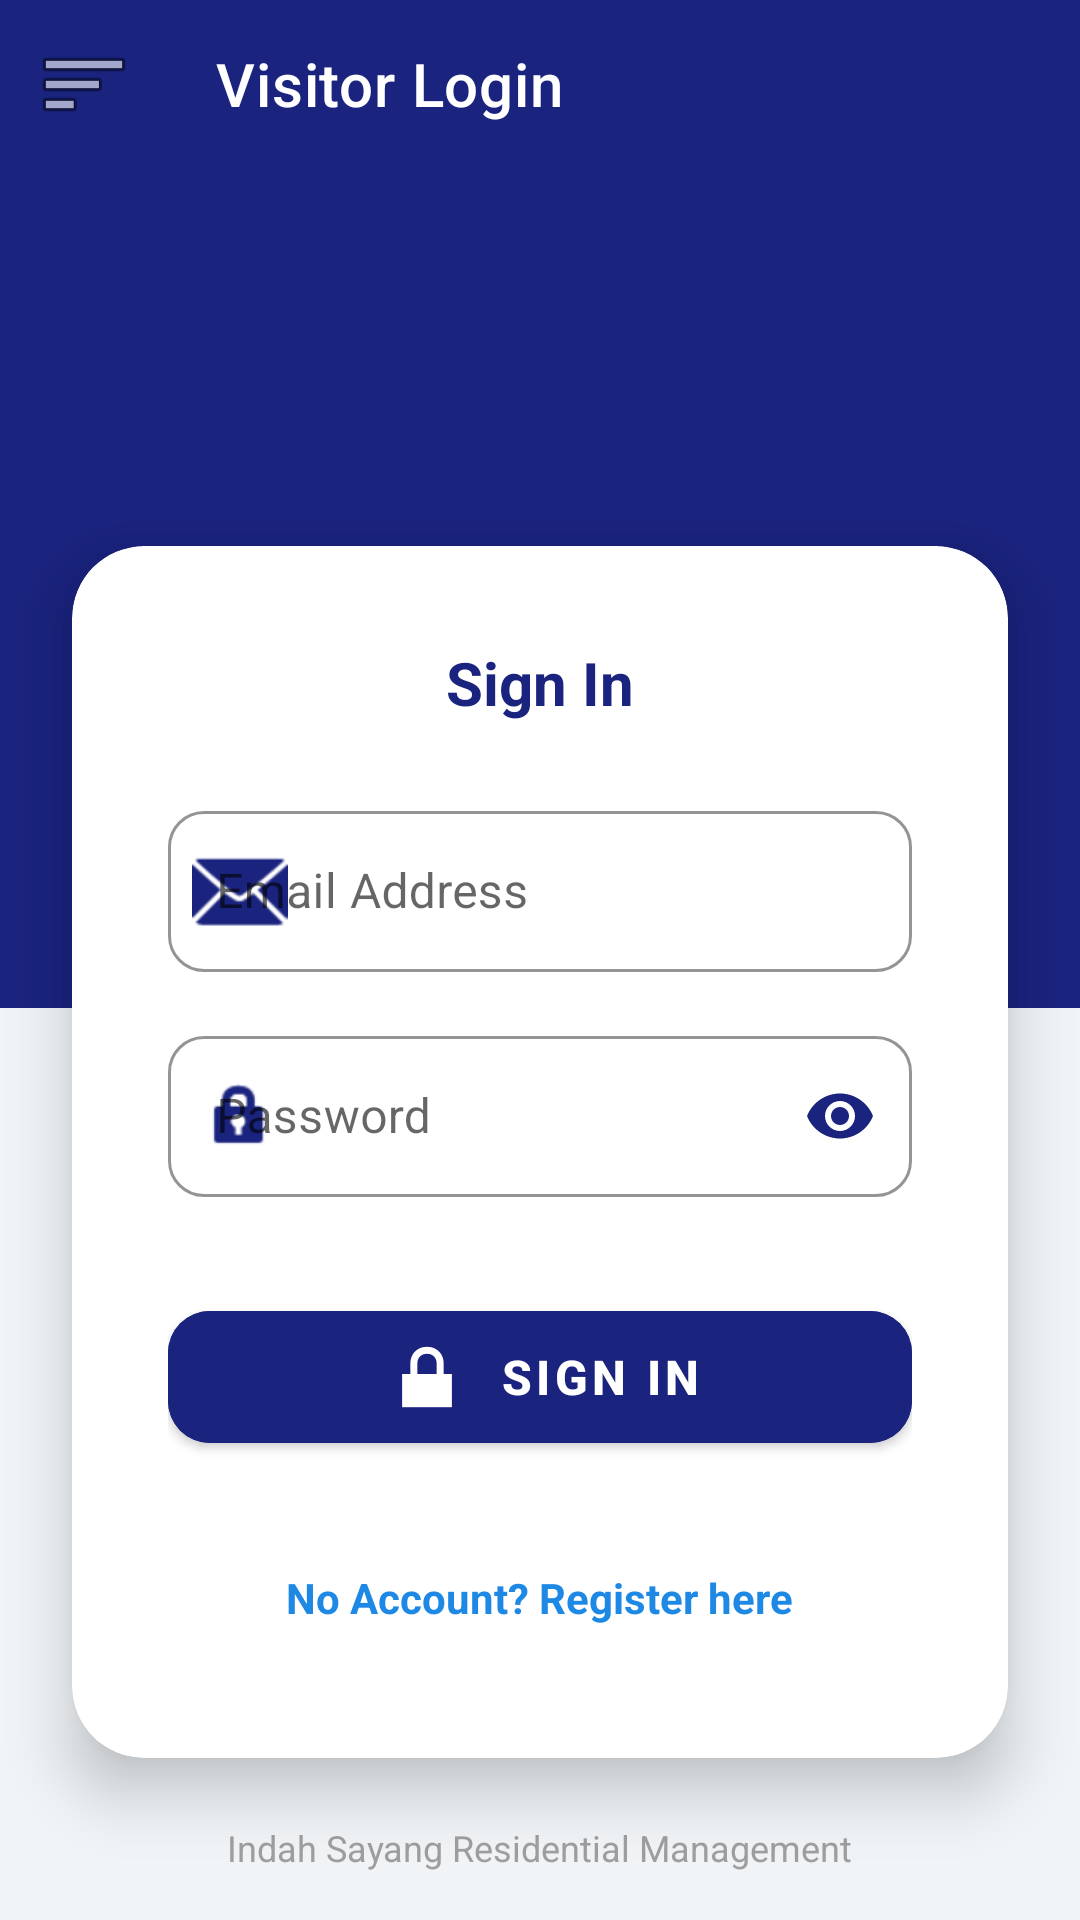

Layout XML and referenced resources for this Android screen:
<!-- AndroidManifest.xml: application theme Theme.VPass -->
<!-- res/layout/activity_login.xml -->
<?xml version="1.0" encoding="utf-8"?>
<androidx.drawerlayout.widget.DrawerLayout
    xmlns:android="http://schemas.android.com/apk/res/android"
    xmlns:app="http://schemas.android.com/apk/res-auto"
    android:id="@+id/drawer_layout_login"
    android:layout_width="match_parent"
    android:layout_height="match_parent"
    android:fitsSystemWindows="true">

    <androidx.constraintlayout.widget.ConstraintLayout
        android:layout_width="match_parent"
        android:layout_height="match_parent"
        android:background="#F0F4F7">

        <androidx.appcompat.widget.Toolbar
            android:id="@+id/toolbarLogin"
            android:layout_width="0dp"
            android:layout_height="?attr/actionBarSize"
            android:background="#1A237E"
            app:layout_constraintTop_toTopOf="parent"
            app:layout_constraintStart_toStartOf="parent"
            app:layout_constraintEnd_toEndOf="parent"
            app:title="Visitor Login"
            app:titleTextColor="#FFFFFF"
            app:navigationIcon="@android:drawable/ic_menu_sort_by_size" />

        <View
            android:id="@+id/headerBackground"
            android:layout_width="match_parent"
            android:layout_height="280dp"
            android:background="#1A237E"
            app:layout_constraintTop_toBottomOf="@id/toolbarLogin" />

        <LinearLayout
            android:id="@+id/brandingGroup"
            android:layout_width="wrap_content"
            android:layout_height="wrap_content"
            android:gravity="center"
            android:orientation="vertical"
            android:paddingTop="40dp"
            app:layout_constraintTop_toBottomOf="@id/toolbarLogin"
            app:layout_constraintStart_toStartOf="parent"
            app:layout_constraintEnd_toEndOf="parent">

            <LinearLayout
                android:layout_width="100dp"
                android:layout_height="100dp"
                android:background="@android:color/transparent"
                android:gravity="center"
                android:orientation="vertical"
                android:padding="10dp"
                android:layout_marginBottom="16dp">

                <ImageView
                    android:id="@+id/ivAppLogo"
                    android:layout_width="80dp"
                    android:layout_height="80dp"
                    android:src="@drawable/indahsayang"
                    android:scaleType="fitCenter" />
            </LinearLayout>

            <TextView
                android:id="@+id/tvAppTitle"
                android:layout_width="wrap_content"
                android:layout_height="wrap_content"
                android:fontFamily="sans-serif-black"
                android:text="V-PASS"
                android:textColor="#FFFFFF"
                android:textSize="26sp" />

            <TextView
                android:layout_width="wrap_content"
                android:layout_height="wrap_content"
                android:text="Visitor Portal"
                android:textColor="#C5CAE9"
                android:textSize="14sp"
                android:layout_marginTop="4dp"/>
        </LinearLayout>

        <com.google.android.material.card.MaterialCardView
            android:id="@+id/cardLogin"
            android:layout_width="0dp"
            android:layout_height="wrap_content"
            android:layout_marginHorizontal="24dp"
            app:cardCornerRadius="24dp"
            app:cardElevation="12dp"
            app:cardBackgroundColor="#FFFFFF"
            app:layout_constraintBottom_toBottomOf="parent"
            app:layout_constraintTop_toBottomOf="@id/toolbarLogin"
            app:layout_constraintVertical_bias="0.7"
            app:layout_constraintStart_toStartOf="parent"
            app:layout_constraintEnd_toEndOf="parent">

            <LinearLayout
                android:layout_width="match_parent"
                android:layout_height="wrap_content"
                android:gravity="center"
                android:orientation="vertical"
                android:padding="32dp">

                <TextView
                    android:layout_width="wrap_content"
                    android:layout_height="wrap_content"
                    android:text="Sign In"
                    android:textColor="#1A237E"
                    android:textSize="20sp"
                    android:textStyle="bold"
                    android:layout_marginBottom="24dp"/>

                <com.google.android.material.textfield.TextInputLayout
                    style="@style/Widget.MaterialComponents.TextInputLayout.OutlinedBox"
                    android:layout_width="match_parent"
                    android:layout_height="wrap_content"
                    android:hint="Email Address"
                    app:boxStrokeColor="#1A237E"
                    app:boxCornerRadiusBottomEnd="12dp"
                    app:boxCornerRadiusBottomStart="12dp"
                    app:boxCornerRadiusTopEnd="12dp"
                    app:boxCornerRadiusTopStart="12dp"
                    app:startIconDrawable="@android:drawable/ic_dialog_email"
                    app:startIconTint="#1A237E">

                    <com.google.android.material.textfield.TextInputEditText
                        android:id="@+id/etEmail"
                        android:layout_width="match_parent"
                        android:layout_height="wrap_content"
                        android:inputType="textEmailAddress"
                        android:textColor="#000000"
                        android:textSize="16sp"
                        android:padding="16dp"/>
                </com.google.android.material.textfield.TextInputLayout>

                <Space android:layout_width="match_parent" android:layout_height="16dp" />

                <com.google.android.material.textfield.TextInputLayout
                    style="@style/Widget.MaterialComponents.TextInputLayout.OutlinedBox"
                    android:layout_width="match_parent"
                    android:layout_height="wrap_content"
                    android:hint="Password"
                    app:boxStrokeColor="#1A237E"
                    app:boxCornerRadiusBottomEnd="12dp"
                    app:boxCornerRadiusBottomStart="12dp"
                    app:boxCornerRadiusTopEnd="12dp"
                    app:boxCornerRadiusTopStart="12dp"
                    app:passwordToggleEnabled="true"
                    app:passwordToggleTint="#1A237E"
                    app:startIconDrawable="@android:drawable/ic_lock_idle_lock"
                    app:startIconTint="#1A237E">

                    <com.google.android.material.textfield.TextInputEditText
                        android:id="@+id/etPassword"
                        android:layout_width="match_parent"
                        android:layout_height="wrap_content"
                        android:inputType="textPassword"
                        android:textColor="#000000"
                        android:textSize="16sp"
                        android:padding="16dp"/>
                </com.google.android.material.textfield.TextInputLayout>

                <com.google.android.material.button.MaterialButton
                    android:id="@+id/btnLogin"
                    android:layout_width="match_parent"
                    android:layout_height="56dp"
                    android:layout_marginTop="32dp"
                    android:backgroundTint="#1A237E"
                    android:text="SIGN IN"
                    android:textSize="16sp"
                    android:textStyle="bold"
                    app:cornerRadius="14dp"
                    app:icon="@android:drawable/ic_lock_lock"
                    app:iconGravity="textStart"
                    app:iconPadding="8dp"/>

                <TextView
                    android:id="@+id/tvGoToRegister"
                    android:layout_width="wrap_content"
                    android:layout_height="wrap_content"
                    android:layout_marginTop="24dp"
                    android:padding="12dp"
                    android:text="No Account? Register here"
                    android:textColor="#1E88E5"
                    android:textSize="14sp"
                    android:textStyle="bold"/>
            </LinearLayout>
        </com.google.android.material.card.MaterialCardView>

        <TextView
            android:layout_width="wrap_content"
            android:layout_height="wrap_content"
            android:text="Indah Sayang Residential Management"
            android:textSize="12sp"
            android:textColor="#9E9E9E"
            app:layout_constraintBottom_toBottomOf="parent"
            app:layout_constraintStart_toStartOf="parent"
            app:layout_constraintEnd_toEndOf="parent"
            android:layout_marginBottom="16dp"/>

    </androidx.constraintlayout.widget.ConstraintLayout>

    <com.google.android.material.navigation.NavigationView
        android:id="@+id/nav_view_login"
        android:layout_width="280dp"
        android:layout_height="match_parent"
        android:layout_gravity="start"
        app:headerLayout="@layout/nav_header"
        app:menu="@menu/drawer_menu"
        app:itemIconTint="#1A237E"
        app:itemTextColor="#212121" />

</androidx.drawerlayout.widget.DrawerLayout>
<!-- res/layout/nav_header.xml (included above) -->
<?xml version="1.0" encoding="utf-8"?>
<LinearLayout xmlns:android="http://schemas.android.com/apk/res/android"
    android:layout_width="match_parent"
    android:layout_height="180dp"
    android:background="#1A237E"
    android:gravity="bottom"
    android:orientation="vertical"
    android:padding="16dp"
    android:theme="@style/ThemeOverlay.AppCompat.Dark">

    <ImageView
        android:layout_width="64dp"
        android:layout_height="64dp"
        android:src="@drawable/indahsayang" />

    <TextView
        android:layout_width="wrap_content"
        android:layout_height="wrap_content"
        android:paddingTop="8dp"
        android:text="V-PASS Guard"
        android:textAppearance="@style/TextAppearance.AppCompat.Body1"
        android:textStyle="bold" />

    <TextView
        android:layout_width="wrap_content"
        android:layout_height="wrap_content"
        android:text="vpass.support@indahsayang.com" />
</LinearLayout>
<!-- resources referenced by this layout -->
<resources>
  <style name="Theme.VPass" parent="Theme.MaterialComponents.Light.NoActionBar">
          <item name="colorPrimary">#1A237E</item>
          <item name="colorPrimaryVariant">#121858</item>
          <item name="colorOnPrimary">#FFFFFF</item>
  
          <item name="colorSecondary">#1E88E5</item>
          <item name="colorOnSecondary">#FFFFFF</item>
  
          <item name="android:statusBarColor">#1A237E</item>
          <item name="android:windowBackground">#F0F4F7</item>
  
          <item name="android:forceDarkAllowed" tools:targetApi="q">false</item>
      </style>
</resources>
